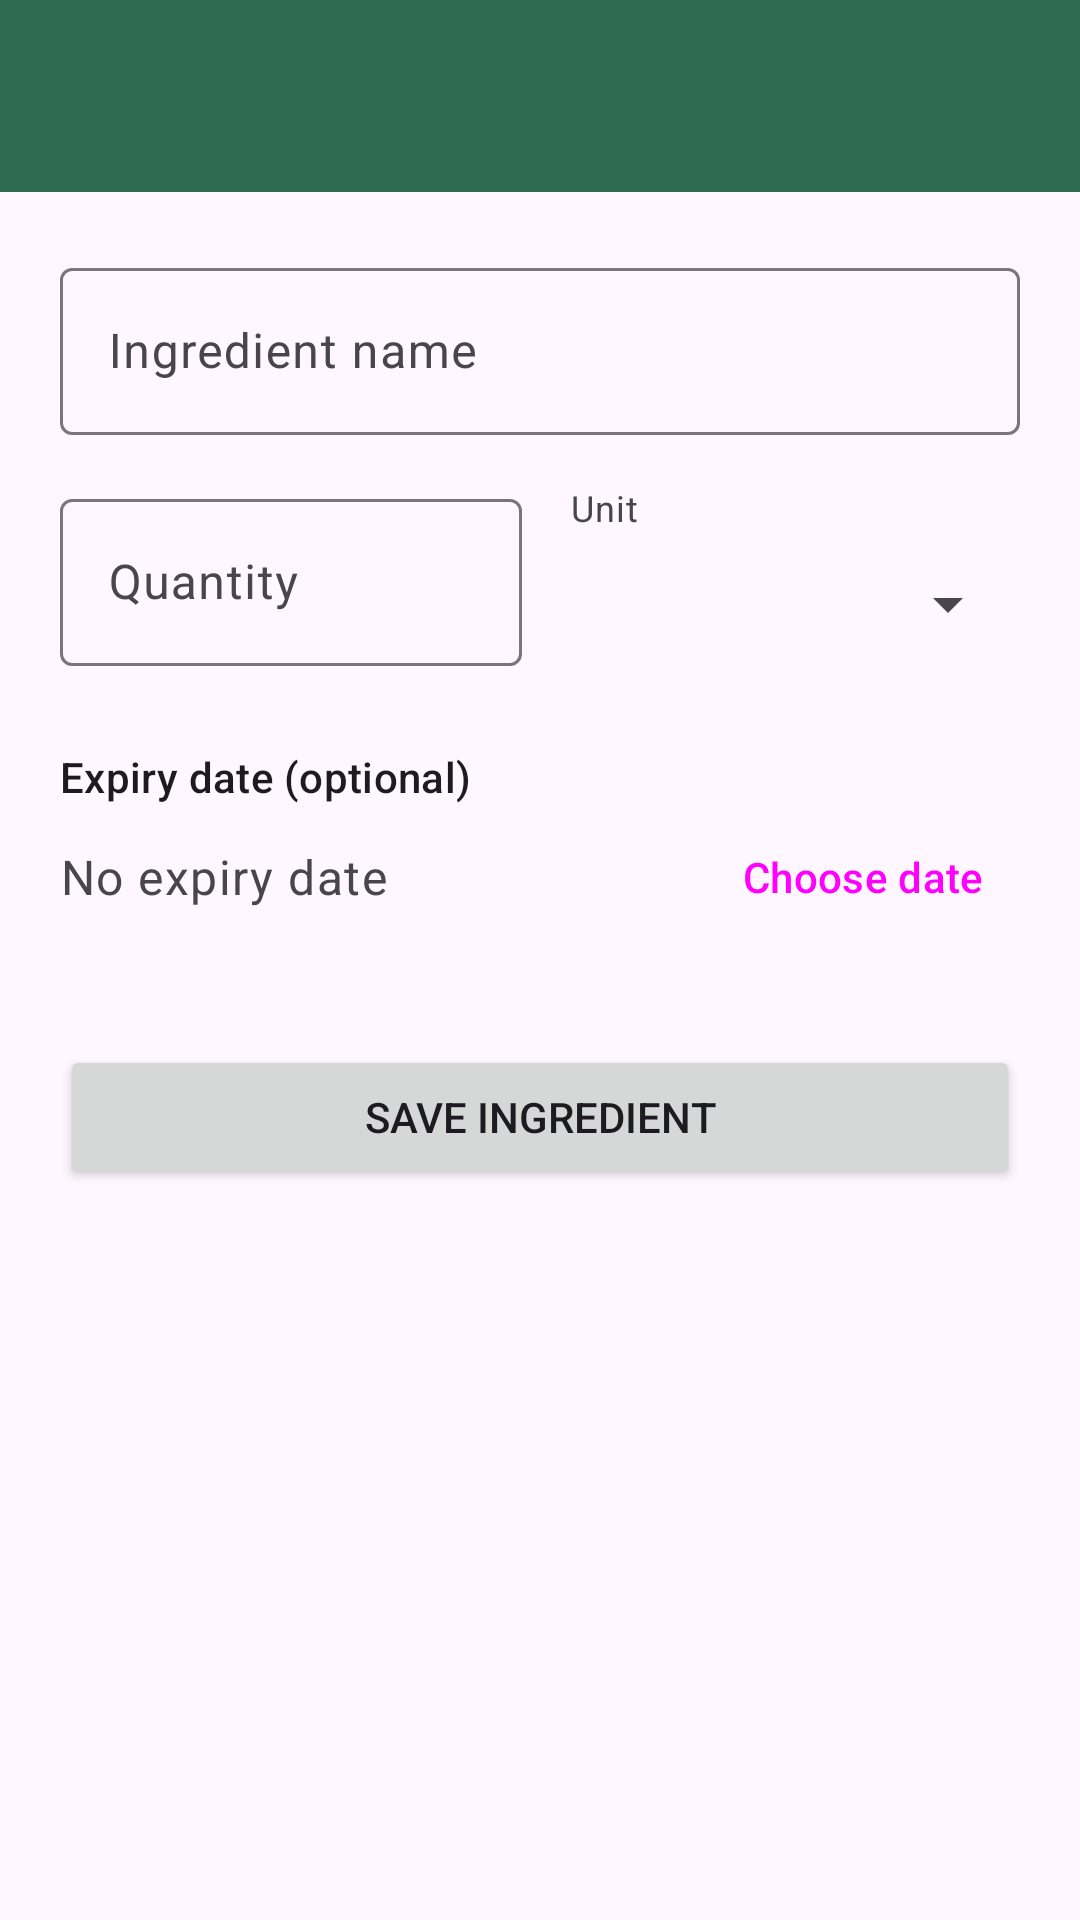

The Android layout XML behind this screen, and the referenced resources:
<!-- AndroidManifest.xml: application theme Theme.Richfieldpantryapp -->
<!-- res/layout/activity_add_edit_ingredient.xml -->
<?xml version="1.0" encoding="utf-8"?>
<LinearLayout xmlns:android="http://schemas.android.com/apk/res/android"
    xmlns:app="http://schemas.android.com/apk/res-auto"
    android:layout_width="match_parent"
    android:layout_height="match_parent"
    android:orientation="vertical">

    <com.google.android.material.appbar.MaterialToolbar
        android:id="@+id/toolbar"
        android:layout_width="match_parent"
        android:layout_height="?attr/actionBarSize"
        android:background="?attr/colorPrimary"
        app:navigationIconTint="?attr/colorOnPrimary"
        app:titleTextColor="?attr/colorOnPrimary" />

    <ScrollView
        android:layout_width="match_parent"
        android:layout_height="0dp"
        android:layout_weight="1"
        android:fillViewport="true">

        <LinearLayout
            android:layout_width="match_parent"
            android:layout_height="wrap_content"
            android:orientation="vertical"
            android:padding="20dp">

            <com.google.android.material.textfield.TextInputLayout
                android:id="@+id/til_name"
                style="@style/Widget.Material3.TextInputLayout.OutlinedBox"
                android:layout_width="match_parent"
                android:layout_height="wrap_content"
                android:hint="@string/label_name">

                <com.google.android.material.textfield.TextInputEditText
                    android:id="@+id/et_name"
                    android:layout_width="match_parent"
                    android:layout_height="wrap_content"
                    android:imeOptions="actionNext"
                    android:inputType="textCapSentences"
                    android:maxLines="1" />
            </com.google.android.material.textfield.TextInputLayout>

            <LinearLayout
                android:layout_width="match_parent"
                android:layout_height="wrap_content"
                android:layout_marginTop="16dp"
                android:baselineAligned="false"
                android:orientation="horizontal">

                <com.google.android.material.textfield.TextInputLayout
                    android:id="@+id/til_quantity"
                    style="@style/Widget.Material3.TextInputLayout.OutlinedBox"
                    android:layout_width="0dp"
                    android:layout_height="wrap_content"
                    android:layout_weight="1"
                    android:hint="@string/label_quantity">

                    <com.google.android.material.textfield.TextInputEditText
                        android:id="@+id/et_quantity"
                        android:layout_width="match_parent"
                        android:layout_height="wrap_content"
                        android:imeOptions="actionDone"
                        android:inputType="numberDecimal"
                        android:maxLines="1" />
                </com.google.android.material.textfield.TextInputLayout>

                <LinearLayout
                    android:layout_width="0dp"
                    android:layout_height="wrap_content"
                    android:layout_marginStart="12dp"
                    android:layout_weight="1"
                    android:orientation="vertical">

                    <TextView
                        android:layout_width="match_parent"
                        android:layout_height="wrap_content"
                        android:paddingStart="4dp"
                        android:paddingEnd="4dp"
                        android:text="@string/label_unit"
                        android:textAppearance="?attr/textAppearanceBodySmall"
                        android:textColor="?attr/colorOnSurfaceVariant" />

                    <Spinner
                        android:id="@+id/spinner_unit"
                        android:layout_width="match_parent"
                        android:layout_height="wrap_content"
                        android:minHeight="48dp" />
                </LinearLayout>
            </LinearLayout>

            <TextView
                android:layout_width="match_parent"
                android:layout_height="wrap_content"
                android:layout_marginTop="24dp"
                android:text="@string/label_expiry"
                android:textAppearance="?attr/textAppearanceTitleSmall" />

            <LinearLayout
                android:layout_width="match_parent"
                android:layout_height="wrap_content"
                android:gravity="center_vertical"
                android:orientation="horizontal">

                <TextView
                    android:id="@+id/tv_expiry"
                    android:layout_width="0dp"
                    android:layout_height="wrap_content"
                    android:layout_weight="1"
                    android:text="@string/no_expiry"
                    android:textAppearance="?attr/textAppearanceBodyLarge"
                    android:textColor="?attr/colorOnSurfaceVariant" />

                <Button
                    android:id="@+id/btn_set_expiry"
                    style="@style/Widget.Material3.Button.TextButton"
                    android:layout_width="wrap_content"
                    android:layout_height="wrap_content"
                    android:text="@string/btn_set_expiry" />

                <Button
                    android:id="@+id/btn_clear_expiry"
                    style="@style/Widget.Material3.Button.TextButton"
                    android:layout_width="wrap_content"
                    android:layout_height="wrap_content"
                    android:text="@string/btn_clear_expiry"
                    android:visibility="gone" />
            </LinearLayout>

            <Button
                android:id="@+id/btn_save"
                android:layout_width="match_parent"
                android:layout_height="wrap_content"
                android:layout_marginTop="32dp"
                android:text="@string/btn_save" />

            <Button
                android:id="@+id/btn_delete"
                style="@style/Widget.Material3.Button.OutlinedButton"
                android:layout_width="match_parent"
                android:layout_height="wrap_content"
                android:layout_marginTop="8dp"
                android:text="@string/btn_delete"
                android:textColor="@color/status_expired"
                android:visibility="gone"
                app:strokeColor="@color/status_expired" />
        </LinearLayout>
    </ScrollView>
</LinearLayout>
<!-- resources referenced by this layout -->
<resources>
  <color name="status_expired">#B3261E</color>
  <string name="btn_clear_expiry">Clear</string>
  <string name="btn_delete">Delete</string>
  <string name="btn_save">Save ingredient</string>
  <string name="btn_set_expiry">Choose date</string>
  <string name="label_expiry">Expiry date (optional)</string>
  <string name="label_name">Ingredient name</string>
  <string name="label_quantity">Quantity</string>
  <string name="label_unit">Unit</string>
  <string name="no_expiry">No expiry date</string>
  <style name="Theme.Richfieldpantryapp" parent="Theme.Material3.DayNight.NoActionBar">
          <item name="colorPrimary">@color/primary</item>
          <item name="colorOnPrimary">@color/on_primary</item>
          <item name="colorPrimaryContainer">@color/primary_container</item>
          <item name="colorOnPrimaryContainer">@color/on_primary_container</item>
          <item name="colorSecondary">@color/secondary</item>
          <item name="colorOnSecondary">@color/on_secondary</item>
          <item name="colorSecondaryContainer">@color/secondary_container</item>
          <item name="colorOnSecondaryContainer">@color/on_secondary_container</item>
          <item name="android:statusBarColor">@color/primary_dark</item>
      </style>
  <color name="primary">#2F6B4F</color>
  <color name="on_primary">#FFFFFF</color>
  <color name="primary_container">#CDE7D6</color>
  <color name="on_primary_container">#0F2E1F</color>
  <color name="secondary">#B4562A</color>
  <color name="on_secondary">#FFFFFF</color>
  <color name="secondary_container">#F8DCCB</color>
  <color name="on_secondary_container">#3B1A08</color>
  <color name="primary_dark">#22523B</color>
</resources>
